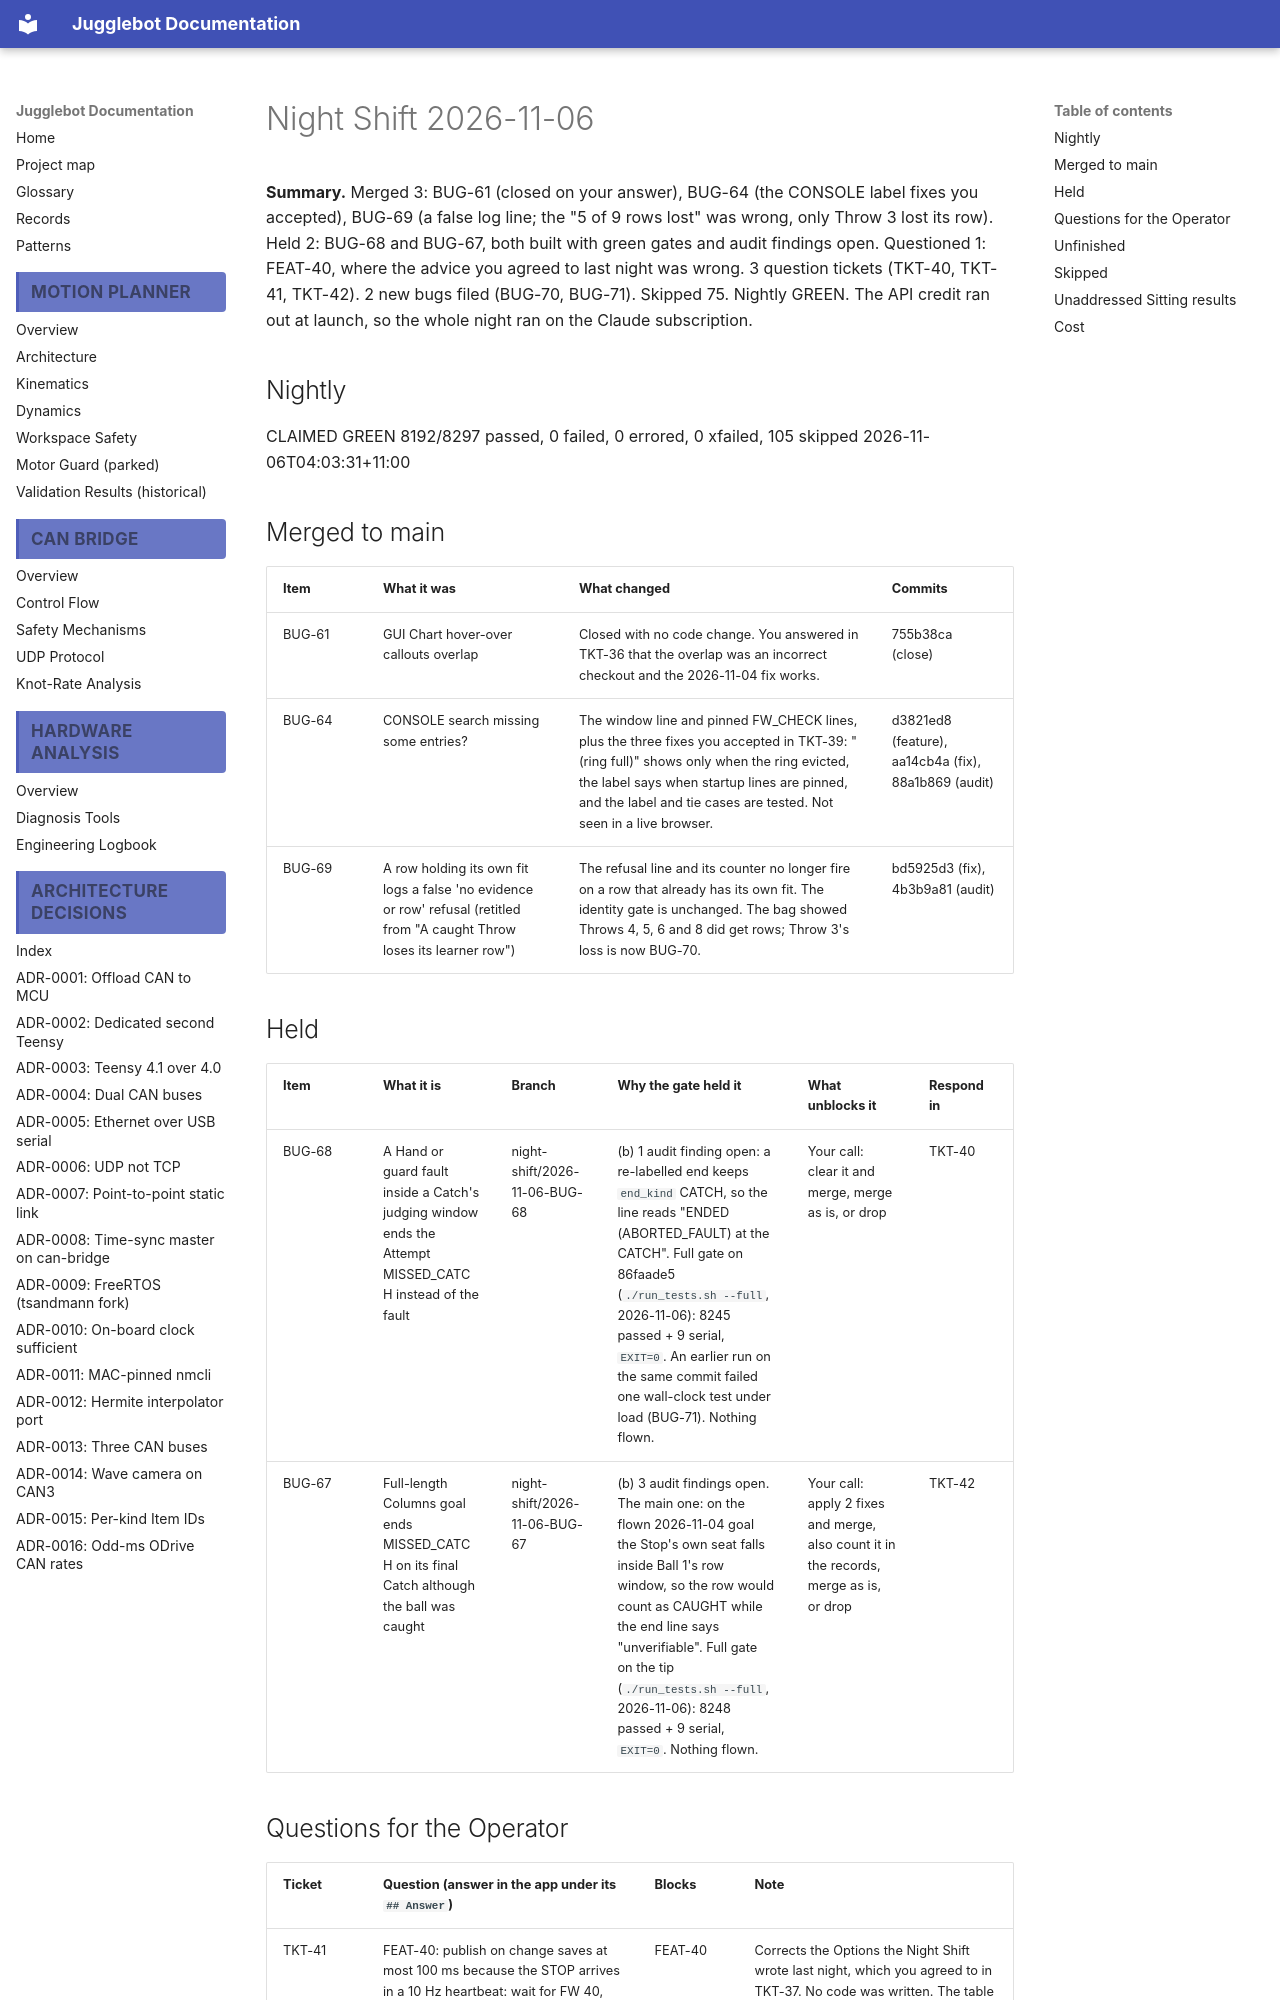

repository: Project-DeepBlue-Juggling/Jugglebot · page: night-shift/2026-11-06/index.html · generator: mkdocs

# Night Shift 2026-11-06

**Summary.** Merged 3: BUG-61 (closed on your answer), BUG-64 (the CONSOLE label fixes you accepted), BUG-69 (a false log line; the "5 of 9 rows lost" was wrong, only Throw 3 lost its row). Held 2: BUG-68 and BUG-67, both built with green gates and audit findings open. Questioned 1: FEAT-40, where the advice you agreed to last night was wrong. 3 question tickets (TKT-40, TKT-41, TKT-42). 2 new bugs filed (BUG-70, BUG-71). Skipped 75. Nightly GREEN. The API credit ran out at launch, so the whole night ran on the Claude subscription.

## Nightly
CLAIMED GREEN 8192/8297 passed, 0 failed, 0 errored, 0 xfailed, 105 skipped 2026-11-06T04:03:31+11:00

## Merged to main
| Item | What it was | What changed | Commits |
|---|---|---|---|
| BUG-61 | GUI Chart hover-over callouts overlap | Closed with no code change. You answered in TKT-36 that the overlap was an incorrect checkout and the 2026-11-04 fix works. | 755b38ca (close) |
| BUG-64 | CONSOLE search missing some entries? | The window line and pinned FW_CHECK lines, plus the three fixes you accepted in TKT-39: "(ring full)" shows only when the ring evicted, the label says when startup lines are pinned, and the label and tie cases are tested. Not seen in a live browser. | d3821ed8 (feature), aa14cb4a (fix), 88a1b869 (audit) |
| BUG-69 | A row holding its own fit logs a false 'no evidence or row' refusal (retitled from "A caught Throw loses its learner row") | The refusal line and its counter no longer fire on a row that already has its own fit. The identity gate is unchanged. The bag showed Throws 4, 5, 6 and 8 did get rows; Throw 3's loss is now BUG-70. | bd5925d3 (fix), 4b3b9a81 (audit) |

## Held
| Item | What it is | Branch | Why the gate held it | What unblocks it | Respond in |
|---|---|---|---|---|---|
| BUG-68 | A Hand or guard fault inside a Catch's judging window ends the Attempt MISSED_CATCH instead of the fault | night-shift/2026-11-06-BUG-68 | (b) 1 audit finding open: a re-labelled end keeps `end_kind` CATCH, so the line reads "ENDED (ABORTED_FAULT) at the CATCH". Full gate on 86faade5 (`./run_tests.sh --full`, 2026-11-06): 8245 passed + 9 serial, `EXIT=0`. An earlier run on the same commit failed one wall-clock test under load (BUG-71). Nothing flown. | Your call: clear it and merge, merge as is, or drop | TKT-40 |
| BUG-67 | Full-length Columns goal ends MISSED_CATCH on its final Catch although the ball was caught | night-shift/2026-11-06-BUG-67 | (b) 3 audit findings open. The main one: on the flown 2026-11-04 goal the Stop's own seat falls inside Ball 1's row window, so the row would count as CAUGHT while the end line says "unverifiable". Full gate on the tip (`./run_tests.sh --full`, 2026-11-06): 8248 passed + 9 serial, `EXIT=0`. Nothing flown. | Your call: apply 2 fixes and merge, also count it in the records, merge as is, or drop | TKT-42 |
